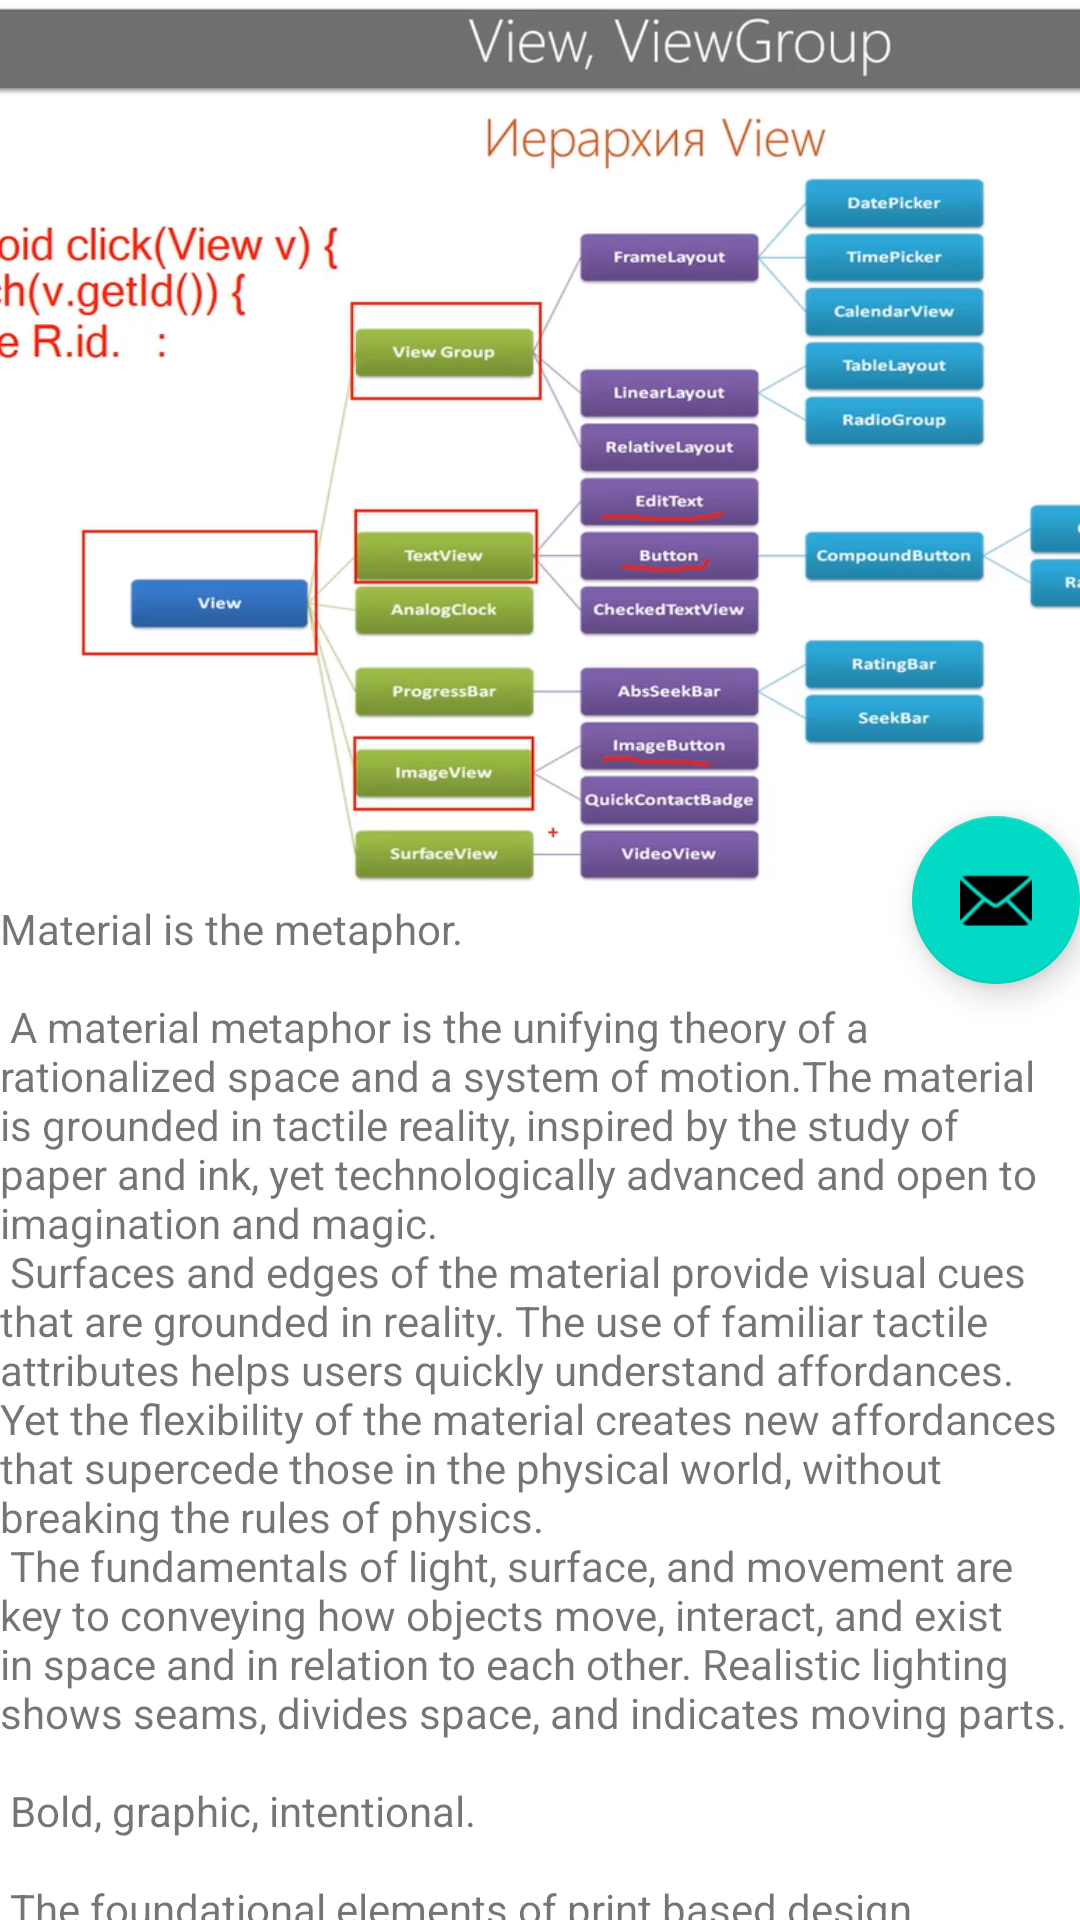

Produce the Android XML layout that renders to this screen, including the resource entries it uses.
<!-- AndroidManifest.xml: activity theme Theme.MaterialDesign.NoActionBar -->
<!-- res/layout/activity_scrolling.xml -->
<?xml version="1.0" encoding="utf-8"?>
<androidx.coordinatorlayout.widget.CoordinatorLayout xmlns:android="http://schemas.android.com/apk/res/android"
    xmlns:app="http://schemas.android.com/apk/res-auto"
    xmlns:tools="http://schemas.android.com/tools"
    android:layout_width="match_parent"
    android:layout_height="match_parent"
    android:fitsSystemWindows="true"
    tools:context=".ScrollingActivity">

    <com.google.android.material.appbar.AppBarLayout
        android:id="@+id/app_bar"
        android:layout_width="match_parent"
        android:layout_height="300dp"
        android:fitsSystemWindows="true"
        android:theme="@style/Theme.MaterialDesign.AppBarOverlay">

        <com.google.android.material.appbar.CollapsingToolbarLayout
            android:id="@+id/toolbar_layout"
            style="@style/Widget.MaterialComponents.Toolbar.Primary"
            android:layout_width="match_parent"
            android:layout_height="match_parent"
            android:fitsSystemWindows="true"
            app:contentScrim="?attr/colorPrimary"
            app:layout_scrollFlags="scroll|enterAlways|enterAlwaysCollapsed|snap"
            app:toolbarId="@+id/toolbar">

            <ImageView
                android:layout_width="match_parent"
                android:layout_height="match_parent"
                android:scaleType="centerCrop"
                app:layout_collapseMode="parallax"
                android:src="@drawable/image" />

            <androidx.appcompat.widget.Toolbar
                android:id="@+id/toolbar"
                android:layout_width="match_parent"
                android:layout_height="?attr/actionBarSize"
                app:layout_collapseMode="pin"
                app:popupTheme="@style/Theme.MaterialDesign.PopupOverlay" />

        </com.google.android.material.appbar.CollapsingToolbarLayout>
    </com.google.android.material.appbar.AppBarLayout>

    <include layout="@layout/content_scrolling" />

    <com.google.android.material.floatingactionbutton.FloatingActionButton
        android:id="@+id/fab"
        android:layout_width="wrap_content"
        android:layout_height="wrap_content"
        android:layout_marginEnd="@dimen/fab_margin"
        app:layout_anchor="@id/app_bar"
        app:layout_anchorGravity="bottom|end"
        app:srcCompat="@android:drawable/ic_dialog_email" />

</androidx.coordinatorlayout.widget.CoordinatorLayout>
<!-- res/layout/content_scrolling.xml (included above) -->
<?xml version="1.0" encoding="utf-8"?>
<androidx.core.widget.NestedScrollView xmlns:android="http://schemas.android.com/apk/res/android"
    xmlns:app="http://schemas.android.com/apk/res-auto"
    xmlns:tools="http://schemas.android.com/tools"
    android:layout_width="match_parent"
    android:layout_height="match_parent"
    app:layout_behavior="@string/appbar_scrolling_view_behavior"
    tools:context=".ScrollingActivity"
    tools:showIn="@layout/activity_scrolling"
    >

    <TextView
        android:layout_width="wrap_content"
        android:layout_height="wrap_content"
        android:layout_margin="@dimen/text_margin"
        android:text="@string/large_text" />

</androidx.core.widget.NestedScrollView>
<!-- resources referenced by this layout -->
<resources>

</resources>
